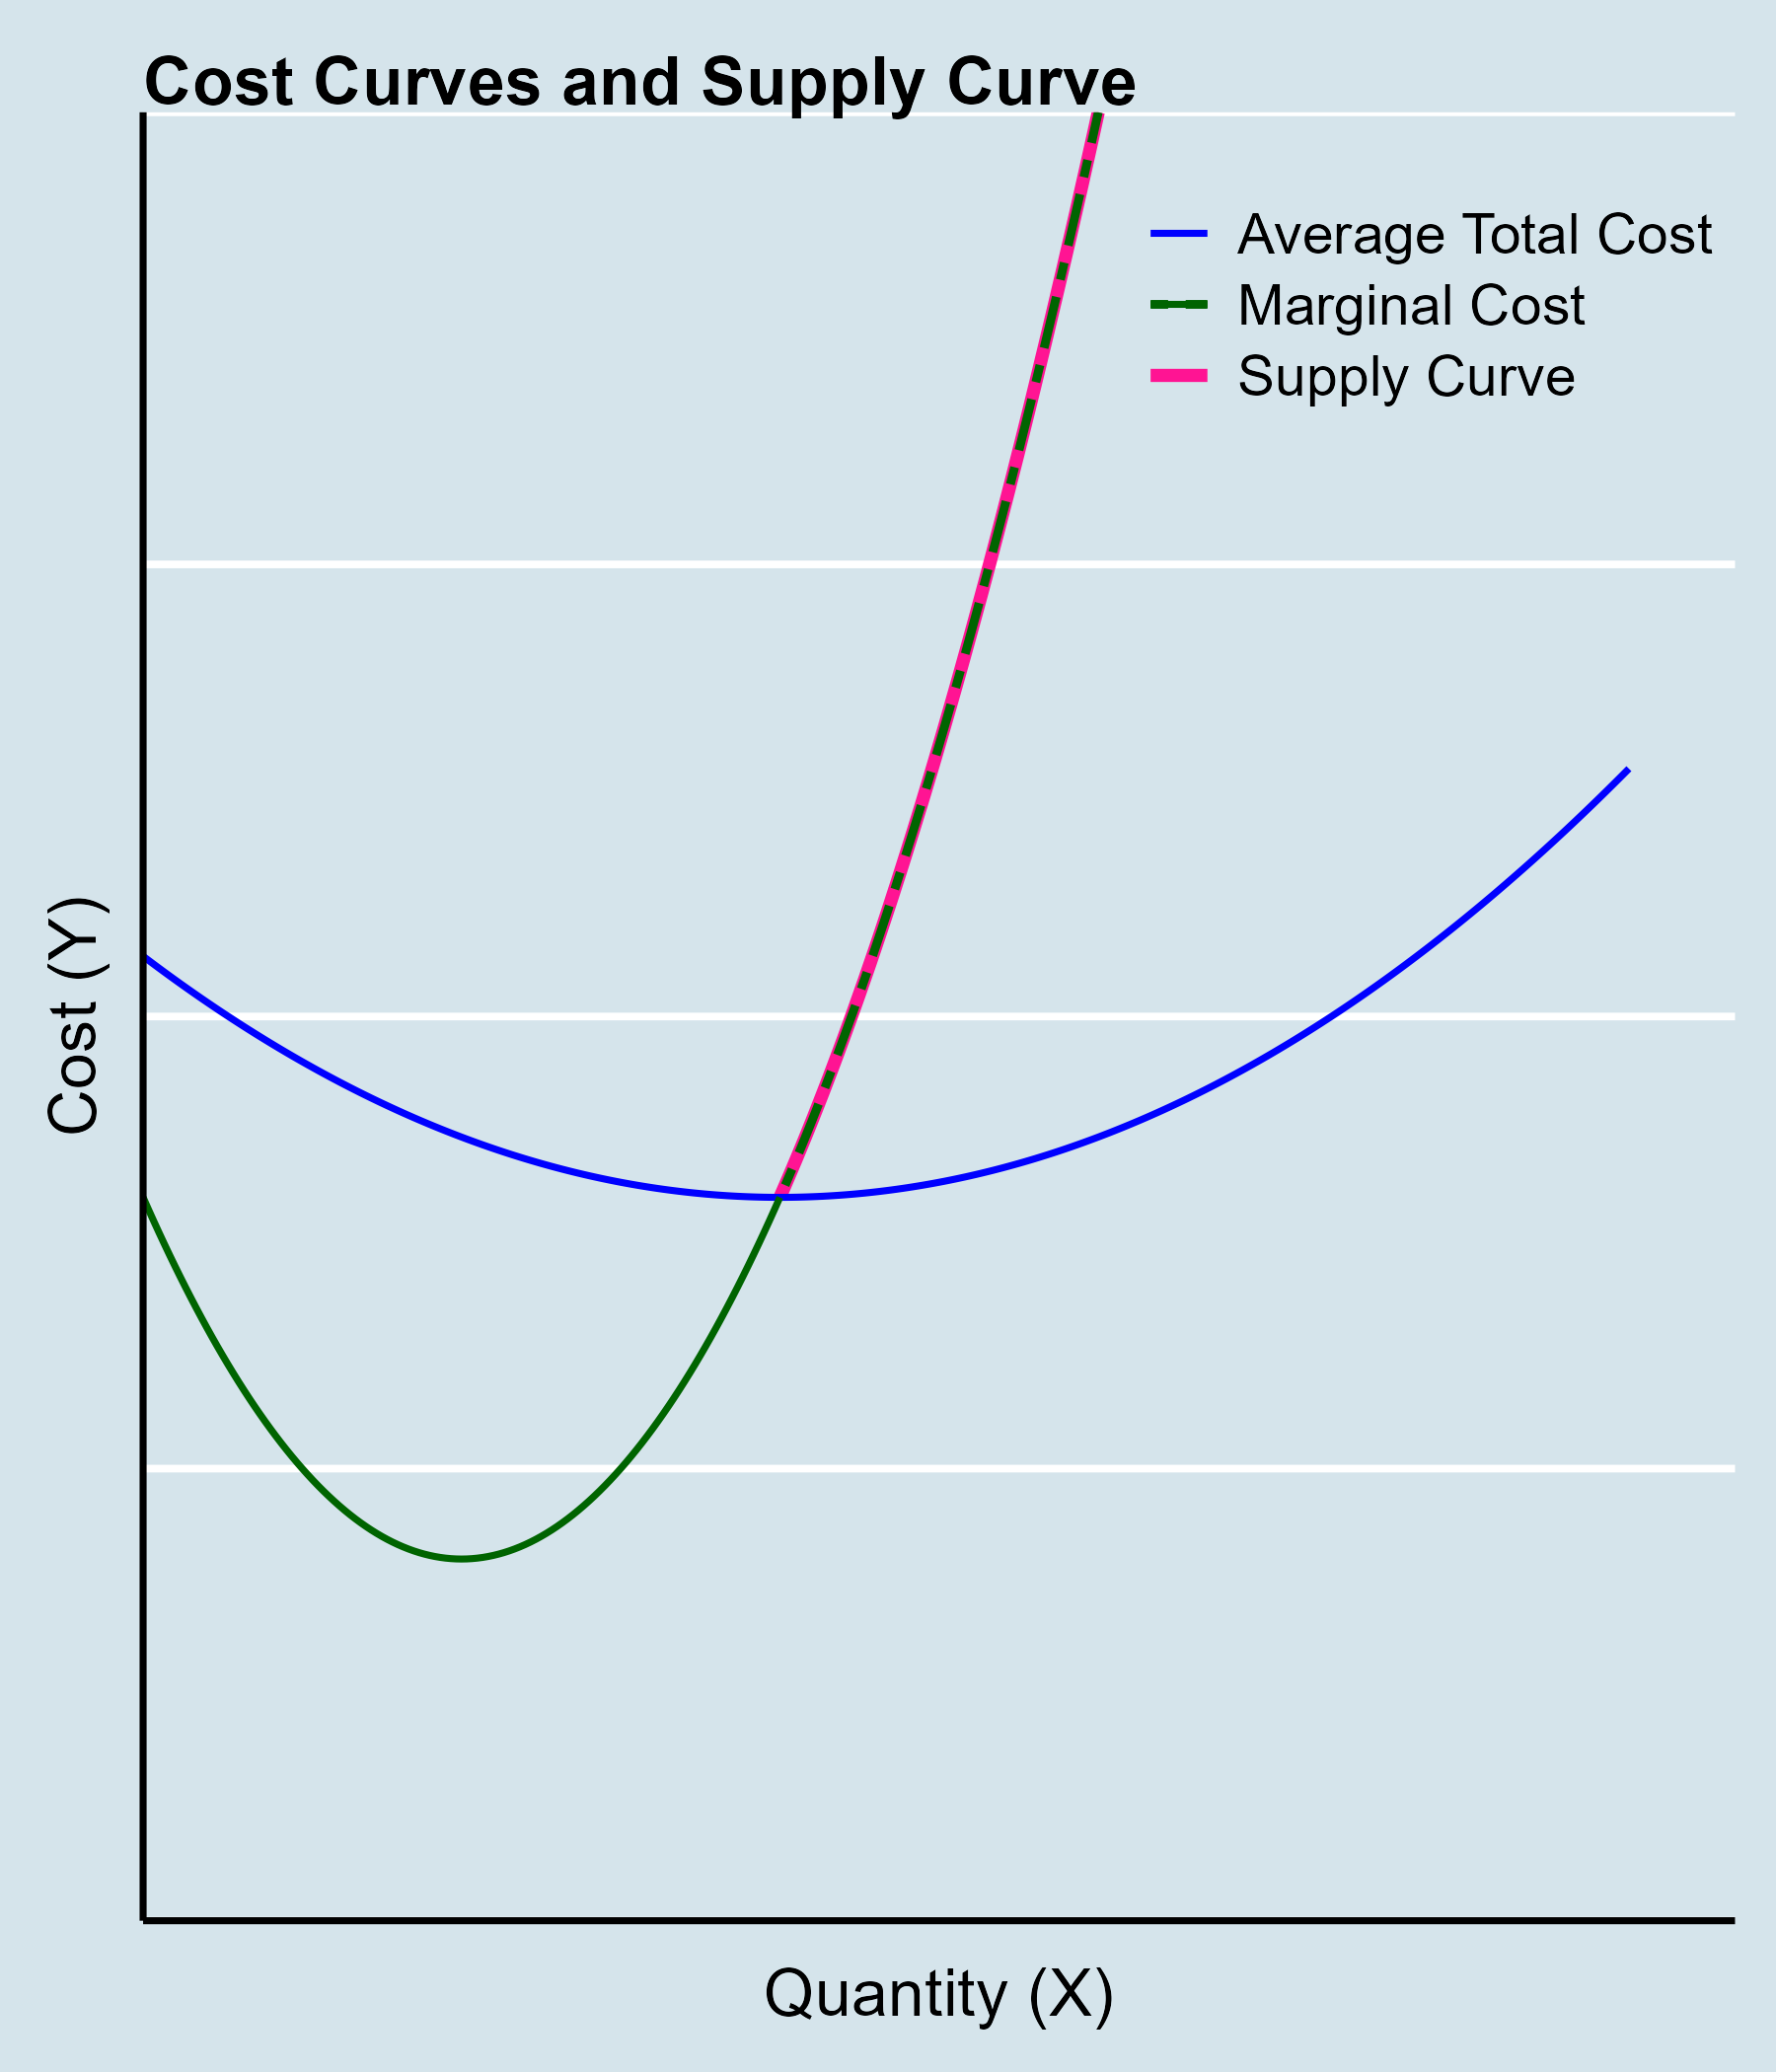

Reproduce this figure in R.
# Load necessary libraries
library(ggplot2)

# Define the values for x
x <- seq(0, 14, by = 0.05)

# Define the Average Total Cost (ATC) formula
atc <- 4 + (1/3) * (x / 3 - 2)^2

# Define the Marginal Cost (MC) formula
mc <- 2 * (x / 3 - 1)^2 + 2

# Define the Supply Curve (only for x >= 6)
x_supply <- x[x >= 6]  # limit the supply curve to x >= 6
supply <- 2 * (x_supply / 3 - 1)^2 + 2

# Split MC into two: one for x < 6 (solid) and one for x >= 6 (dashed)
x_mc_solid <- x[x <= 6]
mc_solid <- 2 * (x_mc_solid / 3 - 1)^2 + 2

x_mc_dashed <- x[x > 6]
mc_dashed <- 2 * (x_mc_dashed / 3 - 1)^2 + 2

# Start plotting
p <- ggplot() +
  
  # Add the supply curve (deep pink, thicker, sent to back)
  geom_line(aes(x = x_supply, y = supply, color = "Supply Curve"), size = 1.5) +
  
  # Add the ATC curve (thinner, brought to front)
  geom_line(aes(x = x, y = atc, color = "Average Total Cost"), size = 0.8) +
  
  # Add the MC curve (solid for x < 6, dashed for x > 6)
  geom_line(aes(x = x_mc_solid, y = mc_solid, color = "Marginal Cost"), size = 0.8) +
  geom_line(aes(x = x_mc_dashed, y = mc_dashed, color = "Marginal Cost"), size = 1, linetype = "twodash") +
  
  # Customize the theme
  theme_economist() +
  theme(
    axis.title.x = element_text(size = 16, margin = margin(t = 10)),
    axis.title.y = element_text(size = 16, margin = margin(r = 10)),
    axis.text.x = element_blank(),  # No x-axis number labels
    axis.text.y = element_blank(),  # No y-axis number labels
    axis.ticks.x = element_blank(), # No x-axis tick marks
    axis.ticks.y = element_blank(), # No y-axis tick marks
    axis.line.x = element_line(color = "black", size = 0.8),
    axis.line.y = element_line(color = "black", size = 0.8),
    legend.position = c(1, 1),       # Position legend at the top right
    legend.justification = c(1, 1)   # Align legend to top right corner
  ) +
  
  # Add labels and title
  labs(x = "Quantity (X)", 
       y = "Cost (Y)", 
       title = "Cost Curves and Supply Curve",
       color = "") +  # No legend title
  
  # Set axis limits
  scale_x_continuous(limits = c(0, 15), expand = c(0, 0)) + 
  scale_y_continuous(limits = c(0, 10), expand = c(0, 0)) + 
  
  # Adjust plot limits and appearance
  coord_cartesian(xlim = c(0, 15), ylim = c(0, 10)) +
  
  # Define custom colors for the lines in the legend
  scale_color_manual(values = c(
    "Average Total Cost" = "blue",
    "Marginal Cost" = "darkgreen",
    "Supply Curve" = "deeppink"
  ))

# Save the plot as a PNG file
ggsave("EC1002_1022_Q12_Supply.png", plot = p, width = 6, height = 7, units = "in")
